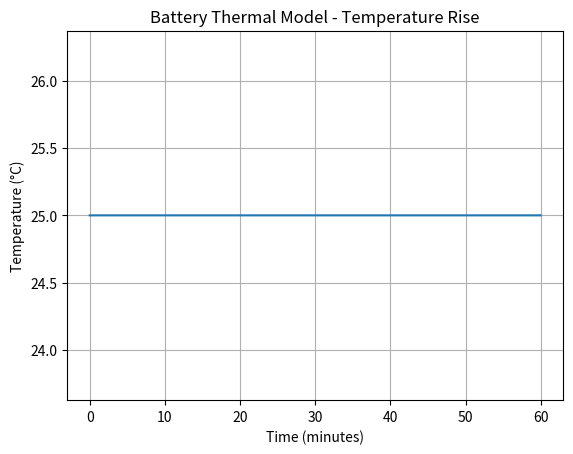

Source code (Python):
import numpy as np
import matplotlib.pyplot as plt

# Parameters
mass = 0.05          # Battery mass (kg)
Cp = 900             # Specific heat (J/kg.K)
Rth = 1.5            # Thermal resistance (K/W)
Tamb = 25            # Ambient temperature (°C)
I = 5.0              # Current (A)
Rint = 0.02          # Internal resistance (Ohm)
dt = 1               # Time step (s)
t_total = 3600       # 1 hour

# Arrays
t = np.arange(0, t_total, dt)
T = np.zeros_like(t)
T[0] = Tamb

# Simulation
for i in range(1, len(t)):
    heat_gen = I**2 * Rint
    dT = (heat_gen - (T[i-1] - Tamb)/Rth) * dt / (mass*Cp)
    T[i] = T[i-1] + dT

# Plot
plt.plot(t/60, T)
plt.title('Battery Thermal Model - Temperature Rise')
plt.xlabel('Time (minutes)')
plt.ylabel('Temperature (°C)')
plt.grid()
plt.show()
